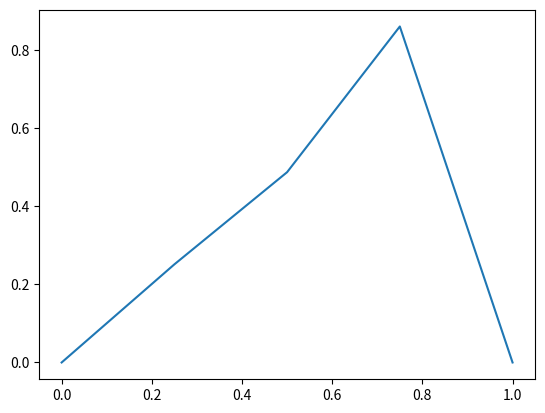

Python code for this plot: (Note: this script raises an exception after producing the figure.)
# -*- coding: utf-8 -*-
"""
Created on Fri Dec  2 11:18:42 2016

[redacted]
"""
# Arrary and stuff 
import numpy as np
# Linear algebra solvers from scipy
import scipy.linalg as la
# Basic plotting routines from the matplotlib library 
import matplotlib.pyplot as plt

# Loop over different number of equally spaced subintervals
sub_int = [4, 8, 16, 32, 64, 128, 256, 512, 1024, 2048, 5096]
eps_values = [0.1, 0.01, 0.001]
for eps in eps_values:
    E = np.zeros((len(sub_int),1))
    iteration = 0
    for N in sub_int:
        # Mesh size
        h = 1/N #Important! In Python 2 you needed to write 1.0 to prevent integer divsion
        # Define N+1 grid points via linspace which is part of numpy now aliased as np 
        x = np.linspace(0,1,N+1)
        #print(x)
        
        #define constants
        C1 = -eps/h**2 - 1/(2*h)
        C2 = 2*eps/h**2
        C3 = -eps/h**2 + 1/(2*h)
        
        # Define a (full) matrix filled with 0s.
        A = np.zeros((N-1, N-1))
        
        # Define tridiagonal part of A by for rows 1 to N-1
        for i in range(1, N-2):
            A[i, i-1] = C1
            A[i, i] = C2
            A[i, i+1] = C3
            
        # Left Boundary
        A[0,0] = C2
        A[0,1] = C3
        
        # Right boundary
        A[N-2,N-3] = C1
        A[N-2,N-2] = C2
        
        #print(A)
        
        #Fill F matrix containing values from f(x) = sin(2*pi*x)
        F = np.ones((1,len(x)))[0]
        F = F[1:-1]
        
        #Solve system
        U = la.solve(A, F.T)
        U = np.append([0], U)
        U = np.append(U, [0])
        U_real = x-(np.exp((x-1)/eps) - np.exp(-1/eps))/(1-np.exp(-1/eps))
    
        #Calculate error norm
        E[iteration] = max(np.absolute(U-U_real))
        
        iteration += 1
        
        #Plot result
        plt.plot(x, U)
        plt.hold('on')

    #Plot analytical result
    plt.plot(x, U_real)
    plt.hold('off')
    plt.title("The solution to convection diffusion for eps={}".format(eps))
    plt.xlabel('x')
    plt.ylabel('u(x)')
    plt.legend(["N=4", "N=8", "N=16", "N=32", "N=64", "an. sol."], bbox_to_anchor=(1.05, 1), loc=2)
    plt.show()    
    
    EOC = np.log(E[:-1]/E[1:])/np.log(2)
    print(EOC)
    



